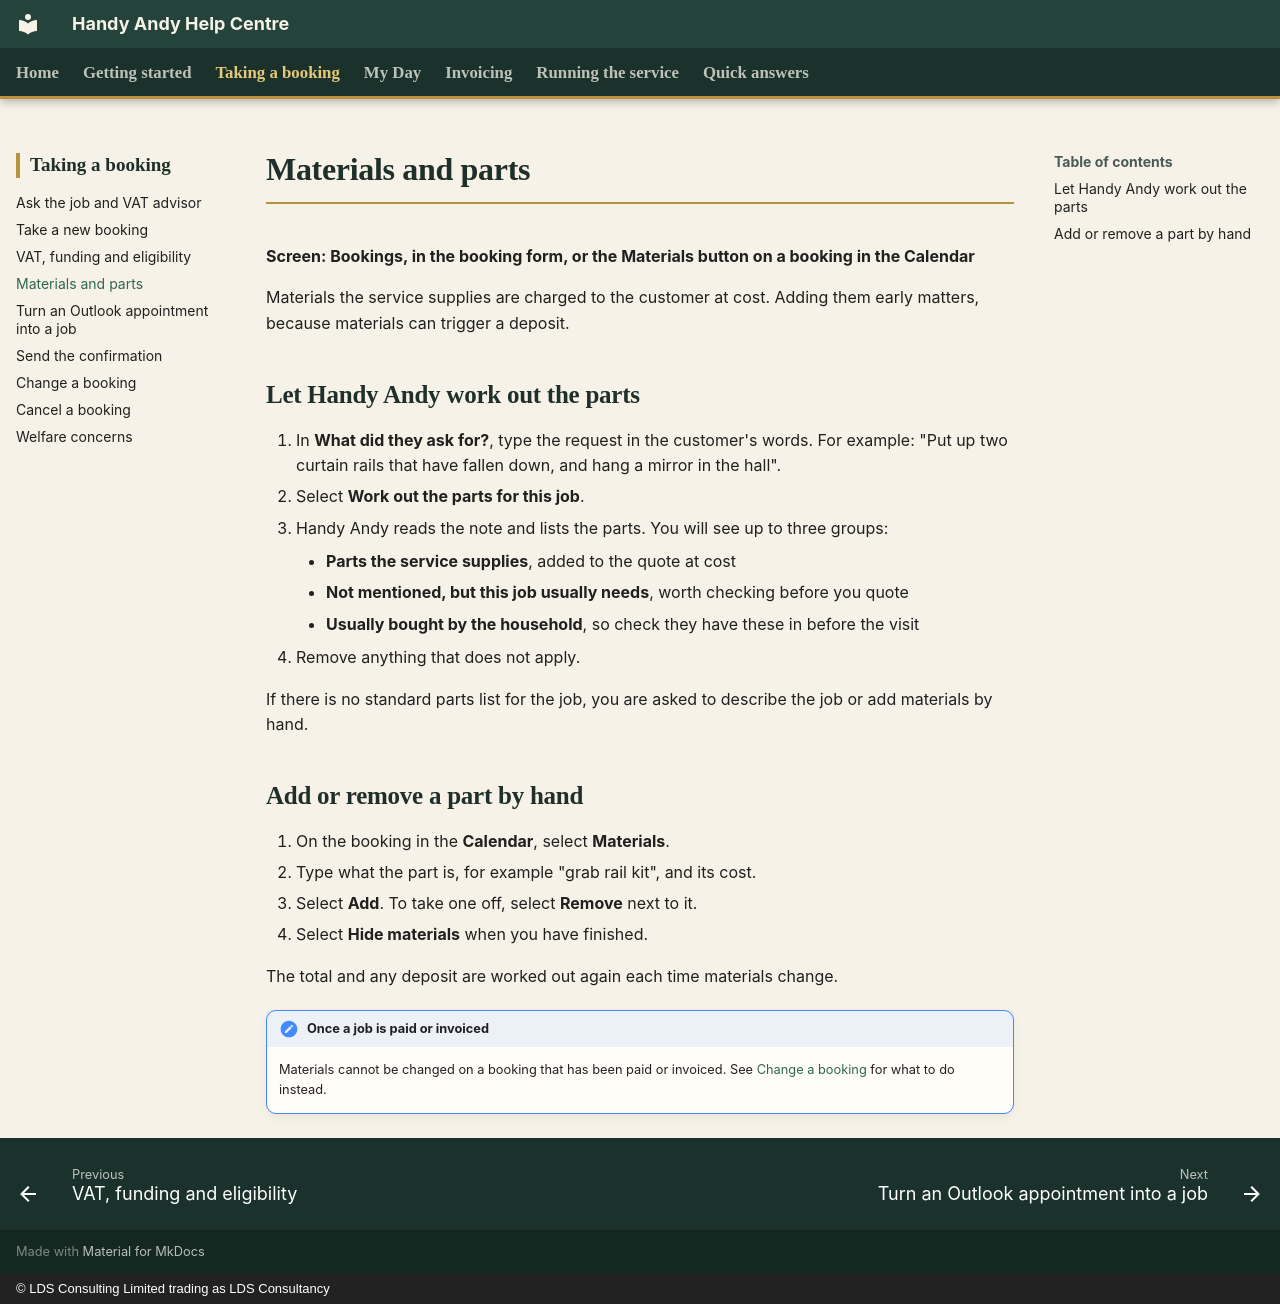

repository: CFLLDS/handyandy-help · page: bookings/materials/index.html · generator: mkdocs · copyright: © LDS Consulting Limited trading as LDS Consultancy

# Materials and parts

**Screen: Bookings, in the booking form, or the Materials button on a booking in the Calendar**

Materials the service supplies are charged to the customer at cost. Adding them early matters, because materials can trigger a deposit.

## Let Handy Andy work out the parts

1. In **What did they ask for?**, type the request in the customer's words. For example: "Put up two curtain rails that have fallen down, and hang a mirror in the hall".
2. Select **Work out the parts for this job**.
3. Handy Andy reads the note and lists the parts. You will see up to three groups:
    - **Parts the service supplies**, added to the quote at cost
    - **Not mentioned, but this job usually needs**, worth checking before you quote
    - **Usually bought by the household**, so check they have these in before the visit
4. Remove anything that does not apply.

If there is no standard parts list for the job, you are asked to describe the job or add materials by hand.

## Add or remove a part by hand

1. On the booking in the **Calendar**, select **Materials**.
2. Type what the part is, for example "grab rail kit", and its cost.
3. Select **Add**. To take one off, select **Remove** next to it.
4. Select **Hide materials** when you have finished.

The total and any deposit are worked out again each time materials change.

!!! note "Once a job is paid or invoiced"
    Materials cannot be changed on a booking that has been paid or invoiced. See [Change a booking](change-a-booking.md) for what to do instead.
